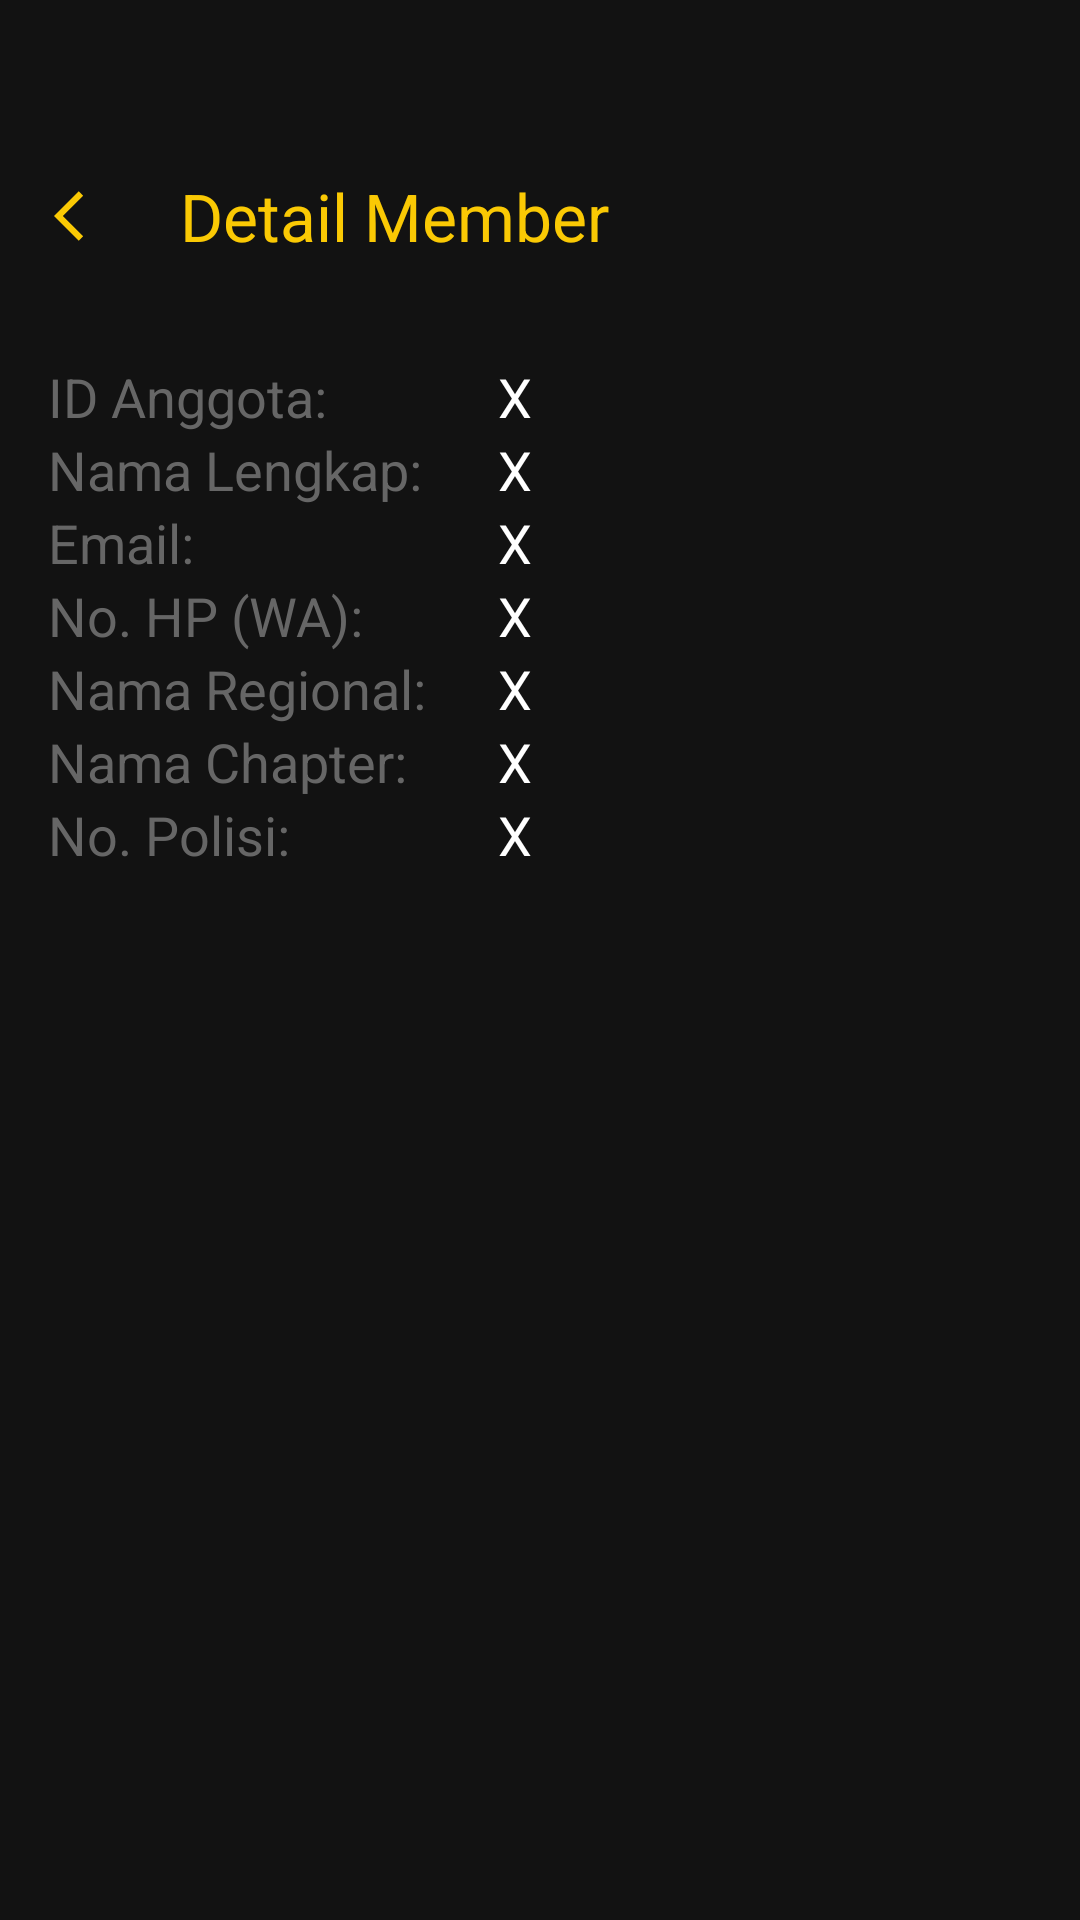

This screen was rendered from an Android layout file. Write that file and the resources it references.
<!-- AndroidManifest.xml: application theme Theme.MyMaxxioAdmin -->
<!-- res/layout/activity_detail_member.xml -->
<?xml version="1.0" encoding="utf-8"?>
<RelativeLayout xmlns:android="http://schemas.android.com/apk/res/android"
    xmlns:app="http://schemas.android.com/apk/res-auto"
    xmlns:tools="http://schemas.android.com/tools"
    android:id="@+id/main"
    android:layout_width="match_parent"
    android:layout_height="match_parent"
    tools:context=".DetailMember"
    android:background="@color/hitam">

    <com.google.android.material.appbar.AppBarLayout
        android:id="@+id/kembali"
        android:layout_marginTop="40dp"
        android:layout_width="match_parent"
        android:layout_height="wrap_content"
        android:background="@color/hitam">
        <com.google.android.material.appbar.MaterialToolbar
            android:id="@+id/btn_kembali"
            android:layout_width="match_parent"
            android:layout_height="wrap_content"
            app:title="Detail Member"
            app:titleTextColor="@color/kuning"
            app:navigationIcon="@drawable/ic_arrow_back"/>
    </com.google.android.material.appbar.AppBarLayout>

    <LinearLayout
        android:layout_below="@id/kembali"
        android:layout_width="match_parent"
        android:layout_height="match_parent"
        android:layout_marginHorizontal="16dp"
        android:layout_marginTop="16dp"
        android:layout_marginBottom="16dp"
        android:orientation="vertical">

        <LinearLayout
            android:id="@+id/ke1"
            android:layout_width="match_parent"
            android:layout_height="wrap_content"
            android:orientation="horizontal">

            <LinearLayout
                android:layout_width="150dp"
                android:layout_height="wrap_content"
                android:orientation="horizontal">

                <TextView
                    android:layout_width="wrap_content"
                    android:layout_height="wrap_content"
                    android:text="ID Anggota:"
                    android:textColor="@color/abu2_teks"
                    android:textSize="18sp" />
            </LinearLayout>

            <LinearLayout
                android:layout_width="match_parent"
                android:layout_height="wrap_content"
                android:orientation="horizontal">

                <TextView
                    android:id="@+id/id_anggota"
                    android:layout_width="wrap_content"
                    android:layout_height="wrap_content"
                    android:text="X"
                    android:textColor="@color/putih"
                    android:textSize="18sp" />
            </LinearLayout>
        </LinearLayout>
        <LinearLayout
            android:id="@+id/ke2"
            android:layout_width="match_parent"
            android:layout_height="wrap_content"
            android:orientation="horizontal">

            <LinearLayout
                android:layout_width="150dp"
                android:layout_height="wrap_content"
                android:orientation="horizontal">

                <TextView
                    android:layout_width="wrap_content"
                    android:layout_height="wrap_content"
                    android:text="Nama Lengkap:"
                    android:textColor="@color/abu2_teks"
                    android:textSize="18sp" />
            </LinearLayout>

            <LinearLayout
                android:layout_width="match_parent"
                android:layout_height="wrap_content"
                android:orientation="horizontal">

                <TextView
                    android:id="@+id/nama"
                    android:layout_width="wrap_content"
                    android:layout_height="wrap_content"
                    android:text="X"
                    android:textColor="@color/putih"
                    android:textSize="18sp" />
            </LinearLayout>
        </LinearLayout>
        <LinearLayout
            android:id="@+id/ke3"
            android:layout_width="match_parent"
            android:layout_height="wrap_content"
            android:orientation="horizontal">

            <LinearLayout
                android:layout_width="150dp"
                android:layout_height="wrap_content"
                android:orientation="horizontal">

                <TextView
                    android:layout_width="wrap_content"
                    android:layout_height="wrap_content"
                    android:text="Email:"
                    android:textColor="@color/abu2_teks"
                    android:textSize="18sp" />
            </LinearLayout>

            <LinearLayout
                android:layout_width="match_parent"
                android:layout_height="wrap_content"
                android:orientation="horizontal">

                <TextView
                    android:id="@+id/email"
                    android:layout_width="wrap_content"
                    android:layout_height="wrap_content"
                    android:text="X"
                    android:textColor="@color/putih"
                    android:textSize="18sp" />
            </LinearLayout>
        </LinearLayout>
        <LinearLayout
            android:id="@+id/ke4"
            android:layout_width="match_parent"
            android:layout_height="wrap_content"
            android:orientation="horizontal">

            <LinearLayout
                android:layout_width="150dp"
                android:layout_height="wrap_content"
                android:orientation="horizontal">

                <TextView
                    android:layout_width="wrap_content"
                    android:layout_height="wrap_content"
                    android:text="No. HP (WA):"
                    android:textColor="@color/abu2_teks"
                    android:textSize="18sp" />
            </LinearLayout>

            <LinearLayout
                android:layout_width="match_parent"
                android:layout_height="wrap_content"
                android:orientation="horizontal">

                <TextView
                    android:id="@+id/no_hp"
                    android:layout_width="wrap_content"
                    android:layout_height="wrap_content"
                    android:text="X"
                    android:textColor="@color/putih"
                    android:textSize="18sp" />
            </LinearLayout>
        </LinearLayout>
        <LinearLayout
            android:id="@+id/ke5"
            android:layout_width="match_parent"
            android:layout_height="wrap_content"
            android:orientation="horizontal">

            <LinearLayout
                android:layout_width="150dp"
                android:layout_height="wrap_content"
                android:orientation="horizontal">

                <TextView
                    android:layout_width="wrap_content"
                    android:layout_height="wrap_content"
                    android:text="Nama Regional:"
                    android:textColor="@color/abu2_teks"
                    android:textSize="18sp" />
            </LinearLayout>

            <LinearLayout
                android:layout_width="match_parent"
                android:layout_height="wrap_content"
                android:orientation="horizontal">

                <TextView
                    android:id="@+id/regional"
                    android:layout_width="wrap_content"
                    android:layout_height="wrap_content"
                    android:text="X"
                    android:textColor="@color/putih"
                    android:textSize="18sp" />
            </LinearLayout>
        </LinearLayout>
        <LinearLayout
            android:id="@+id/ke6"
            android:layout_width="match_parent"
            android:layout_height="wrap_content"
            android:orientation="horizontal">

            <LinearLayout
                android:layout_width="150dp"
                android:layout_height="wrap_content"
                android:orientation="horizontal">

                <TextView
                    android:layout_width="wrap_content"
                    android:layout_height="wrap_content"
                    android:text="Nama Chapter:"
                    android:textColor="@color/abu2_teks"
                    android:textSize="18sp" />
            </LinearLayout>

            <LinearLayout
                android:layout_width="match_parent"
                android:layout_height="wrap_content"
                android:orientation="horizontal">

                <TextView
                    android:id="@+id/chapter"
                    android:layout_width="wrap_content"
                    android:layout_height="wrap_content"
                    android:text="X"
                    android:textColor="@color/putih"
                    android:textSize="18sp" />
            </LinearLayout>
        </LinearLayout>
        <LinearLayout
            android:id="@+id/ke7"
            android:layout_width="match_parent"
            android:layout_height="wrap_content"
            android:orientation="horizontal">

            <LinearLayout
                android:layout_width="150dp"
                android:layout_height="wrap_content"
                android:orientation="horizontal">

                <TextView
                    android:layout_width="wrap_content"
                    android:layout_height="wrap_content"
                    android:text="No. Polisi:"
                    android:textColor="@color/abu2_teks"
                    android:textSize="18sp" />
            </LinearLayout>

            <LinearLayout
                android:layout_width="match_parent"
                android:layout_height="wrap_content"
                android:orientation="horizontal">

                <TextView
                    android:id="@+id/nopol"
                    android:layout_width="wrap_content"
                    android:layout_height="wrap_content"
                    android:text="X"
                    android:textColor="@color/putih"
                    android:textSize="18sp" />
            </LinearLayout>
        </LinearLayout>

    </LinearLayout>

</RelativeLayout>
<!-- resources referenced by this layout -->
<resources>
  <color name="abu2_teks">#666666</color>
  <color name="hitam">#121212</color>
  <color name="kuning">#FAC904</color>
  <color name="putih">#FFFFFF</color>
  <!-- drawable ic_arrow_back (drawable) -->
  <vector android:autoMirrored="true" android:height="20dp"
      android:tint="#FAC904" android:viewportHeight="24"
      android:viewportWidth="24" android:width="20dp" xmlns:android="http://schemas.android.com/apk/res/android">
      <path android:fillColor="@android:color/white" android:pathData="M11.67,3.87L9.9,2.1 0,12l9.9,9.9 1.77,-1.77L3.54,12z"/>
  </vector>
  <style name="Theme.MyMaxxioAdmin" parent="Base.Theme.MyMaxxioAdmin" />
  <style name="Base.Theme.MyMaxxioAdmin" parent="Theme.Material3.DayNight.NoActionBar">
          
          
      </style>
</resources>
